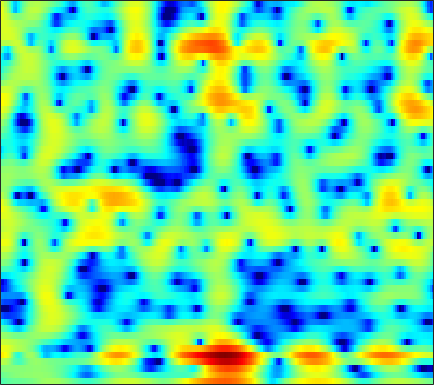

The data file committed next to this chart (first rows):
-2.3496, -2.0428, -1.7194, -1.4834, -1.3564, -1.2416, -1.1723, -1.1359, -1.0931, -1.0435, -0.97346, -0.89511, -0.74605, -0.54738, -0.37417, -0.12089, 0.15169, 0.36134, 0.63525, 0.88667, 1.0986, 1.2258, 1.3446, 1.4032
-1.077, -0.8513, -0.5854, -0.3586, -0.2119, -0.04324, 0.09876, 0.1897, 0.2937, 0.3829, 0.461, 0.5139, 0.5781, 0.6342, 0.6702, 0.7108, 0.7366, 0.744, 0.7336, 0.6953, 0.6223, 0.5413, 0.3917, 0.1889
-0.006131, 0.08895, 0.1731, 0.2153, 0.2261, 0.2235, 0.2127, 0.2073, 0.2093, 0.2289, 0.27, 0.3123, 0.3766, 0.4417, 0.486, 0.5319, 0.5556, 0.5565, 0.5276, 0.4664, 0.3693, 0.2723, 0.1104, -0.08997
2.515, 2.35, 1.905, 1.214, 0.5519, -0.4781, -1.538, -2.193, -2.622, -2.413, -1.749, -1.145, -0.3895, 0.2074, 0.5265, 0.7795, 0.8589, 0.8236, 0.6795, 0.4632, 0.2156, 0.02967, -0.1906, -0.3779
6.166, 5.894, 5.201, 4.097, 2.965, 1.014, -1.36, -3.063, -3.96, -2.82, -1.125, -0.08027, 0.8487, 1.238, 1.196, 0.711, -0.2744, -1.349, -3.249, -5.568, -7.712, -8.411, -7.829, -6.686
4.666, 4.564, 4.312, 3.943, 3.61, 3.131, 2.66, 2.344, 1.992, 1.703, 1.43, 1.2, 0.8076, 0.2567, -0.2961, -1.263, -2.538, -3.707, -5.5, -7.349, -8.719, -9.158, -9.12, -8.948
2.971, 2.923, 2.808, 2.646, 2.5, 2.29, 2.067, 1.896, 1.674, 1.466, 1.26, 1.098, 0.8558, 0.5668, 0.3098, -0.09728, -0.5645, -0.941, -1.457, -1.977, -2.483, -2.857, -3.36, -3.879
1.129, 0.978, 0.7166, 0.4143, 0.1787, -0.1154, -0.3625, -0.4962, -0.5766, -0.535, -0.3828, -0.213, 0.05117, 0.3211, 0.5123, 0.7323, 0.8959, 0.9762, 1.024, 0.9932, 0.8853, 0.7534, 0.5097, 0.1886
-1.69, -2.134, -2.864, -3.75, -4.522, -5.655, -6.789, -7.472, -7.826, -7.273, -6.001, -4.848, -3.311, -1.903, -0.9663, 0.1142, 1.009, 1.558, 2.14, 2.565, 2.849, 2.975, 3.029, 2.947
-6.12, -6.777, -7.769, -8.942, -10.02, -11.85, -14.44, -17.25, -21.84, -18.78, -13.27, -10.21, -7.078, -4.632, -3.112, -1.421, -0.03356, 0.8339, 1.79, 2.544, 3.111, 3.421, 3.687, 3.794
-12.45, -13.38, -14.12, -14.24, -14.13, -13.89, -13.59, -13.24, -12.47, -11.31, -9.828, -8.553, -6.736, -4.912, -3.603, -2, -0.5839, 0.3512, 1.43, 2.316, 3.003, 3.386, 3.735, 3.916
-22.02, -30.39, -28.71, -21.34, -18.59, -16.35, -15, -14.27, -13.34, -12.24, -10.81, -9.474, -7.49, -5.441, -3.961, -2.136, -0.5227, 0.5358, 1.737, 2.69, 3.399, 3.777, 4.089, 4.196
-12.35, -13.07, -13.59, -13.7, -13.76, -13.96, -14.55, -15.55, -18.27, -23.92, -22.08, -15.89, -10.3, -6.394, -4.12, -1.679, 0.2795, 1.48, 2.763, 3.697, 4.321, 4.603, 4.732, 4.573
-9.833, -10.19, -10.37, -10.31, -10.25, -10.23, -10.27, -10.34, -10.41, -10.1, -9.079, -7.746, -5.531, -3.274, -1.711, 0.1334, 1.682, 2.64, 3.646, 4.355, 4.772, 4.887, 4.767, 4.308
-15.43, -15.48, -14.14, -12.28, -10.9, -9.343, -8.079, -7.237, -6.162, -5.115, -4.05, -3.179, -1.959, -0.7494, 0.1207, 1.229, 2.218, 2.845, 3.506, 3.967, 4.208, 4.22, 4.003, 3.52
-17.8, -17.94, -14.93, -11.95, -10.21, -8.352, -6.852, -5.907, -4.811, -3.824, -2.861, -2.15, -1.229, -0.3187, 0.3547, 1.199, 1.951, 2.443, 2.991, 3.378, 3.58, 3.609, 3.477, 3.146
-6.878, -6.909, -6.756, -6.367, -5.996, -5.527, -5.09, -4.775, -4.388, -3.974, -3.441, -2.963, -2.218, -1.356, -0.6534, 0.2734, 1.13, 1.71, 2.378, 2.883, 3.205, 3.339, 3.357, 3.181
-2.205, -2.303, -2.54, -2.826, -3.079, -3.543, -4.201, -4.819, -5.786, -6.772, -7.405, -7.334, -6.281, -4.58, -3.232, -1.571, -0.1356, 0.7761, 1.754, 2.49, 3.015, 3.274, 3.437, 3.404
0.3348, 0.2085, -0.06627, -0.5666, -1.115, -2.062, -3.382, -4.71, -7.1, -10.8, -17.57, -22.22, -13.31, -7.99, -5.387, -2.874, -0.9984, 0.08972, 1.195, 1.989, 2.547, 2.806, 2.995, 3.044
1.754, 1.752, 1.6, 1.17, 0.6647, -0.2058, -1.272, -2.195, -3.498, -4.662, -5.405, -5.583, -5.071, -4.012, -3.081, -1.805, -0.6525, 0.03264, 0.745, 1.211, 1.401, 1.405, 1.298, 1.15
3.382, 3.556, 3.448, 3.074, 2.612, 1.707, 0.5563, -0.4481, -1.898, -3.25, -4.21, -4.408, -3.889, -2.85, -1.987, -0.8548, 0.03398, 0.4859, 0.7945, 0.7345, 0.2208, -0.4213, -1.673, -3.236
4.388, 4.654, 4.641, 4.318, 3.845, 2.832, 1.325, -0.1976, -3.028, -7.513, -16.76, -21.32, -9.376, -4.836, -2.698, -0.7997, 0.3056, 0.8001, 0.9871, 0.6258, -0.2242, -1.29, -3.533, -7.016
3.106, 3.458, 3.729, 3.636, 3.347, 2.708, 1.73, 0.8156, -0.6146, -2.093, -3.223, -3.517, -3.045, -2.144, -1.41, -0.6142, -0.1031, 0.1209, 0.14, -0.1488, -0.7014, -1.308, -2.166, -3.148
2.082, 2.586, 3.001, 3.131, 3.066, 2.805, 2.38, 1.975, 1.401, 0.829, 0.3535, 0.1169, -0.1488, -0.2304, -0.2673, -0.3283, -0.3748, -0.4997, -0.7241, -1.009, -1.453, -1.813, -2.376, -3.027
2.604, 3.007, 3.264, 3.341, 3.294, 3.079, 2.766, 2.463, 2.018, 1.545, 1.079, 0.7343, 0.2577, -0.1664, -0.4951, -0.9149, -1.313, -1.638, -2.025, -2.364, -2.669, -2.856, -3.223, -3.567
3.997, 4.033, 3.94, 3.715, 3.46, 3.022, 2.509, 2.1, 1.514, 0.9307, 0.3196, -0.1683, -0.7453, -1.456, -2.002, -2.765, -3.675, -4.277, -5.06, -5.582, -5.545, -5.26, -4.642, -3.971
5.026, 4.679, 4.154, 3.418, 2.772, 1.857, 0.8805, 0.1903, -0.6515, -1.391, -2.055, -2.501, -3.153, -3.851, -4.448, -5.512, -6.913, -8.444, -11.5, -16.16, -16.04, -11.79, -7.21, -4.259
4.399, 3.866, 2.822, 1.437, 0.1277, -1.938, -4.195, -5.723, -6.954, -7.346, -7.374, -7.538, -8.125, -8.444, -8.649, -8.598, -8.501, -8.745, -9.09, -9.49, -8.404, -6.729, -4.031, -1.633
2.255, 1.917, 0.8616, -0.6653, -2.454, -5.826, -11.25, -18.51, -20.97, -14.24, -12.36, -12.73, -15.25, -22, -24, -14.71, -10.01, -7.78, -5.586, -3.918, -2.423, -1.421, 0.0108, 1.214
0.6619, 0.8612, 0.6655, -0.08805, -0.9264, -2.362, -3.894, -4.962, -5.938, -6.513, -6.997, -7.434, -8.16, -8.621, -8.343, -6.933, -5.127, -3.696, -2.105, -0.7484, 0.3059, 0.9883, 1.717, 2.309
0.6303, 0.9393, 1.153, 0.9773, 0.7819, 0.3345, -0.1732, -0.5599, -1.021, -1.403, -1.684, -1.81, -1.894, -1.783, -1.591, -1.111, -0.521, -0.04718, 0.551, 1.046, 1.379, 1.555, 1.526, 1.371
0.8859, 1.074, 1.161, 1.217, 1.148, 1.017, 0.8181, 0.6707, 0.4736, 0.3284, 0.2571, 0.2363, 0.3126, 0.4688, 0.6444, 0.9003, 1.185, 1.364, 1.526, 1.549, 1.402, 1.101, 0.492, -0.5284
0.5075, 0.6389, 0.7054, 0.8101, 0.7595, 0.6903, 0.5362, 0.3992, 0.2139, 0.08604, 0.05673, 0.1186, 0.3411, 0.665, 0.9776, 1.379, 1.761, 1.978, 2.154, 2.136, 1.891, 1.473, 0.6912, -0.5801
-1.288, -0.975, -0.5637, -0.3626, -0.315, -0.459, -0.8203, -1.22, -1.843, -2.437, -2.77, -2.678, -2.091, -1.128, -0.309, 0.7626, 1.69, 2.245, 2.803, 3.1, 3.116, 2.957, 2.468, 1.686
-5.871, -4.477, -3.146, -2.521, -2.31, -2.558, -3.301, -4.254, -6.183, -9.216, -13.49, -14.75, -10.28, -5.961, -3.628, -1.227, 0.5302, 1.571, 2.597, 3.308, 3.72, 3.877, 3.823, 3.56
-7.521, -6.054, -4.856, -4.173, -4.071, -4.295, -4.973, -5.773, -7.231, -9.071, -10.67, -10.81, -9.113, -6.511, -4.697, -2.549, -0.813, 0.2987, 1.477, 2.403, 3.085, 3.42, 3.71, 3.782
-4.488, -4.34, -4.196, -4.191, -4.379, -4.74, -5.294, -5.767, -6.409, -6.88, -7.065, -6.887, -6.277, -5.27, -4.328, -3.002, -1.629, -0.7007, 0.4877, 1.477, 2.296, 2.764, 3.243, 3.519
-2.238, -2.507, -2.922, -3.563, -4.055, -4.899, -5.81, -6.503, -7.355, -7.993, -8.29, -8.229, -7.693, -6.715, -5.713, -4.26, -2.716, -1.612, -0.2278, 0.9624, 1.94, 2.566, 3.159, 3.571
-0.477, -0.9004, -1.741, -2.846, -3.859, -5.484, -7.304, -8.796, -10.78, -12.7, -14.19, -14.81, -14.08, -11.86, -9.686, -6.804, -4.271, -2.57, -0.7086, 0.8517, 2.05, 2.763, 3.468, 3.918
1.138, 0.6556, -0.439, -1.887, -3.433, -5.952, -9.222, -12.31, -17.16, -21.61, -24.27, -26.75, -28.32, -18.08, -12.95, -8.286, -4.779, -2.706, -0.5328, 1.157, 2.422, 3.091, 3.756, 4.086
2.866, 2.44, 1.456, -0.01617, -1.465, -3.973, -7.197, -10.23, -14.9, -18.54, -17.76, -15.88, -13.03, -10.36, -8.131, -5.304, -2.909, -1.283, 0.4185, 1.722, 2.68, 3.116, 3.447, 3.432
4.535, 4.225, 3.541, 2.413, 1.348, -0.3311, -2.263, -3.781, -5.627, -7.008, -7.694, -7.684, -6.957, -5.707, -4.511, -2.772, -1.174, -0.07607, 1.095, 1.899, 2.277, 2.342, 1.971, 1.291
5.589, 5.401, 4.88, 4.093, 3.272, 1.984, 0.3802, -0.9919, -3.043, -5.384, -7.749, -9.066, -8.947, -6.735, -4.921, -2.678, -0.8626, 0.09183, 1.089, 1.56, 1.523, 1.163, 0.1529, -1.548
5.17, 5.104, 4.789, 4.25, 3.715, 2.69, 1.368, 0.1233, -2.009, -4.876, -8.894, -12.7, -12.63, -7.799, -5.094, -2.517, -0.7831, 0.09678, 0.7919, 1.024, 0.8341, 0.3331, -0.6354, -2.095
3.066, 3.211, 3.294, 3.178, 2.972, 2.513, 1.864, 1.253, 0.288, -0.7388, -1.635, -2.098, -2.199, -1.725, -1.188, -0.4656, 0.1505, 0.4873, 0.6321, 0.5149, 0.1007, -0.3817, -1.273, -2.37
0.1416, 0.7082, 1.32, 1.744, 1.909, 2.041, 2.013, 1.915, 1.73, 1.506, 1.294, 1.197, 1.133, 1.135, 1.179, 1.22, 1.186, 1.076, 0.8129, 0.342, -0.3707, -1.008, -2.117, -3.472
-2.659, -1.632, -0.5809, 0.2612, 0.768, 1.298, 1.7, 1.93, 2.165, 2.324, 2.418, 2.459, 2.468, 2.41, 2.329, 2.168, 1.896, 1.597, 1.101, 0.4246, -0.437, -1.26, -2.557, -4.165
-4.147, -3.231, -2.175, -1.259, -0.5993, 0.1652, 0.8824, 1.364, 1.9, 2.328, 2.644, 2.786, 2.882, 2.875, 2.783, 2.555, 2.212, 1.886, 1.3, 0.5883, -0.241, -0.9928, -2.119, -3.395
-4.787, -4.532, -4.085, -3.459, -2.727, -1.606, -0.4095, 0.4168, 1.355, 2.072, 2.584, 2.816, 2.984, 3.009, 2.912, 2.653, 2.275, 1.935, 1.327, 0.6229, -0.1594, -0.7855, -1.619, -2.399
-5.287, -6.67, -9.104, -10.12, -8.062, -4.423, -1.64, -0.1034, 1.386, 2.334, 2.872, 3.075, 3.142, 3.037, 2.906, 2.616, 2.216, 1.817, 1.141, 0.2623, -0.8246, -1.616, -2.574, -3.203
-1.855, -3.23, -5.653, -6.76, -5.054, -1.964, 0.429, 1.68, 2.686, 3.103, 3.025, 2.756, 2.185, 1.595, 1.304, 1.163, 1.083, 0.864, 0.3356, -0.7353, -2.561, -4.619, -8.656, -12.44
2.369, 2.245, 2.083, 2.11, 2.271, 2.674, 3.011, 3.109, 2.889, 2.155, 0.7724, -0.8174, -3.839, -7.41, -8.517, -6.189, -3.722, -2.555, -1.941, -2.183, -3.197, -4.391, -6.364, -7.491
3.425, 3.55, 3.642, 3.683, 3.64, 3.502, 3.225, 2.873, 2.168, 1.057, -0.5557, -2.174, -5.01, -8.058, -8.933, -7.282, -5.149, -3.998, -3.158, -2.902, -3.051, -3.353, -3.737, -3.893
3.52, 3.677, 3.748, 3.673, 3.559, 3.287, 2.915, 2.563, 1.988, 1.287, 0.4546, -0.241, -1.111, -1.814, -2.169, -2.354, -2.352, -2.363, -2.455, -2.756, -3.266, -3.793, -4.568, -5.329
3.761, 3.768, 3.61, 3.301, 3.018, 2.619, 2.221, 1.955, 1.63, 1.366, 1.118, 0.9287, 0.6949, 0.4589, 0.2863, 0.01133, -0.3346, -0.6726, -1.27, -2.105, -3.264, -4.337, -6.225, -8.756
4.341, 3.99, 3.321, 2.471, 1.73, 0.7871, 0.0726, -0.189, -0.1265, 0.253, 0.7584, 1.132, 1.49, 1.698, 1.757, 1.682, 1.421, 1.105, 0.4525, -0.4824, -1.772, -3.009, -5.147, -8.037
4.701, 3.971, 2.647, 0.8056, -0.9912, -4.196, -7.898, -8.783, -5.978, -2.955, -0.7901, 0.3753, 1.474, 2.177, 2.488, 2.688, 2.657, 2.486, 2.069, 1.431, 0.5879, -0.228, -1.461, -2.816
4.046, 3.301, 1.985, 0.1966, -1.532, -4.396, -7.353, -8.011, -5.993, -3.44, -1.471, -0.3915, 0.6666, 1.375, 1.724, 2.006, 2.115, 2.081, 1.934, 1.657, 1.251, 0.8686, 0.2662, -0.3985
